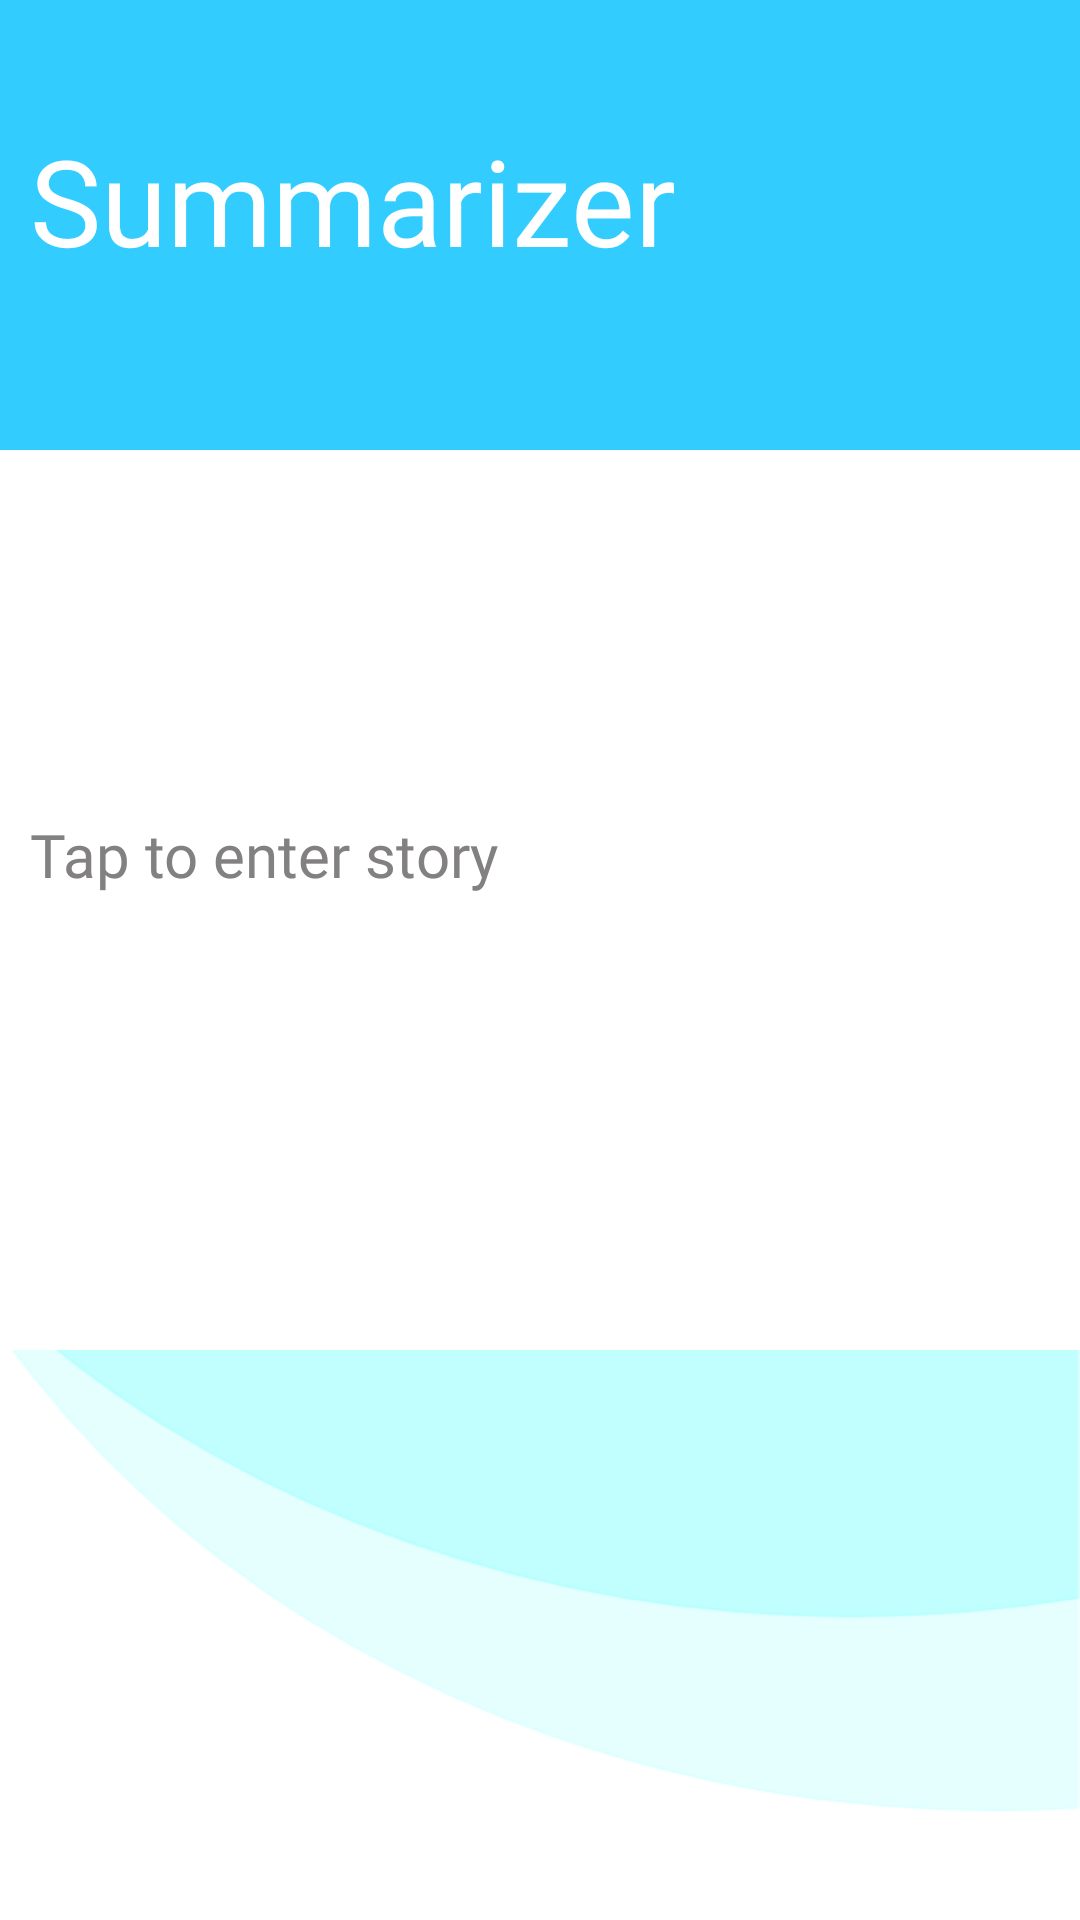

The Android layout XML behind this screen, and the referenced resources:
<!-- AndroidManifest.xml: application theme Theme.Assistance -->
<!-- res/layout/activity_summery.xml -->
<?xml version="1.0" encoding="utf-8"?>
<androidx.constraintlayout.widget.ConstraintLayout xmlns:android="http://schemas.android.com/apk/res/android"
    xmlns:app="http://schemas.android.com/apk/res-auto"
    xmlns:tools="http://schemas.android.com/tools"
    android:layout_width="match_parent"
    android:layout_height="match_parent"
    android:background="@drawable/back1"
    tools:context=".summery">
    <TextView
        android:layout_width="match_parent"
        android:layout_height="150dp"
        android:fontFamily="@font/poppins_bold"
        android:text="Summarizer"
        android:textColor="@color/white"
        android:textSize="40dp"
        android:paddingTop="40dp"
        android:paddingLeft="10dp"
        android:background="#33ccff"
        app:layout_constraintTop_toTopOf="parent"/>
    <EditText
        android:id="@+id/txt1"
        android:layout_width="match_parent"
        android:layout_height="300dp"
        android:layout_marginTop="150dp"
        android:background="@color/white"
        android:fontFamily="@font/poppins_light"
        android:hint="Tap to enter story"
        android:lines="10"
        android:textColorHint="#828080"
        android:textColor="@color/black"
        android:textSize="20dp"
        android:paddingRight="50dp"
        android:paddingLeft="10dp"
        android:paddingBottom="30dp"
        app:layout_constraintTop_toTopOf="parent" />
    <ImageView
        android:id="@+id/myke"
        android:layout_width="wrap_content"
        android:layout_height="wrap_content"
        android:background="@drawable/mike"
        app:layout_constraintTop_toTopOf="parent"
        android:layout_marginTop="260dp"
        app:layout_constraintRight_toRightOf="parent"
         />
    <Button
        android:id="@+id/ans"
        android:layout_width="wrap_content"
        android:layout_height="wrap_content"
        android:background="@drawable/arrow"
        app:layout_constraintTop_toTopOf="parent"
        app:layout_constraintLeft_toLeftOf="parent"
        app:layout_constraintRight_toRightOf="parent"
        android:layout_marginTop="400dp"
        android:layout_marginLeft="310dp"/>
    <TextView
        android:id="@id/result"
        android:layout_width="match_parent"
        android:layout_height="400dp"
        app:layout_constraintTop_toTopOf="parent"
        android:layout_marginTop="450dp"
        android:background="#33ccff"
        android:paddingLeft="20dp"
        android:paddingTop="20dp"
        android:scrollbars="vertical"
        android:paddingRight="40dp"
        android:textColor="@color/white"
        android:fontFamily="@font/poppins_bold"
        android:visibility="invisible"/>
    <Button
        android:id="@+id/speaker"
        android:layout_width="45dp"
        android:layout_height="45dp"
        android:background="@drawable/speaker"
        app:layout_constraintTop_toTopOf="parent"
        app:layout_constraintRight_toRightOf="parent"
        android:layout_marginTop="750dp"
        android:layout_marginRight="10dp"
        android:visibility="invisible"/>

</androidx.constraintlayout.widget.ConstraintLayout>
<!-- resources referenced by this layout -->
<resources>
  <!-- drawable back1: png bitmap (drawable-v24, 26014 bytes) -->
  <!-- drawable speaker: png bitmap (drawable-v24, 728 bytes) -->
  <style name="Theme.Assistance" parent="Theme.AppCompat.NoActionBar">
          
          <item name="colorPrimary">@color/purple_500</item>
          <item name="colorPrimaryVariant">@color/purple_700</item>
          <item name="colorOnPrimary">@color/white</item>
          
          <item name="colorSecondary">@color/teal_200</item>
          <item name="colorSecondaryVariant">@color/teal_700</item>
          <item name="colorOnSecondary">@color/black</item>
          
          <item name="android:statusBarColor" tools:targetApi="l">?attr/colorPrimaryVariant</item>
          
      </style>
  <!-- not gathered from this repository: default colours our renderer supplied (Android Studio template values) -->
  <color name="purple_500">#FF6200EE</color>
  <color name="purple_700">#FF3700B3</color>
  <color name="teal_200">#FF03DAC5</color>
  <color name="teal_700">#FF018786</color>
  <color name="black">#FF000000</color>
  <color name="white">#FFFFFFFF</color>
</resources>
